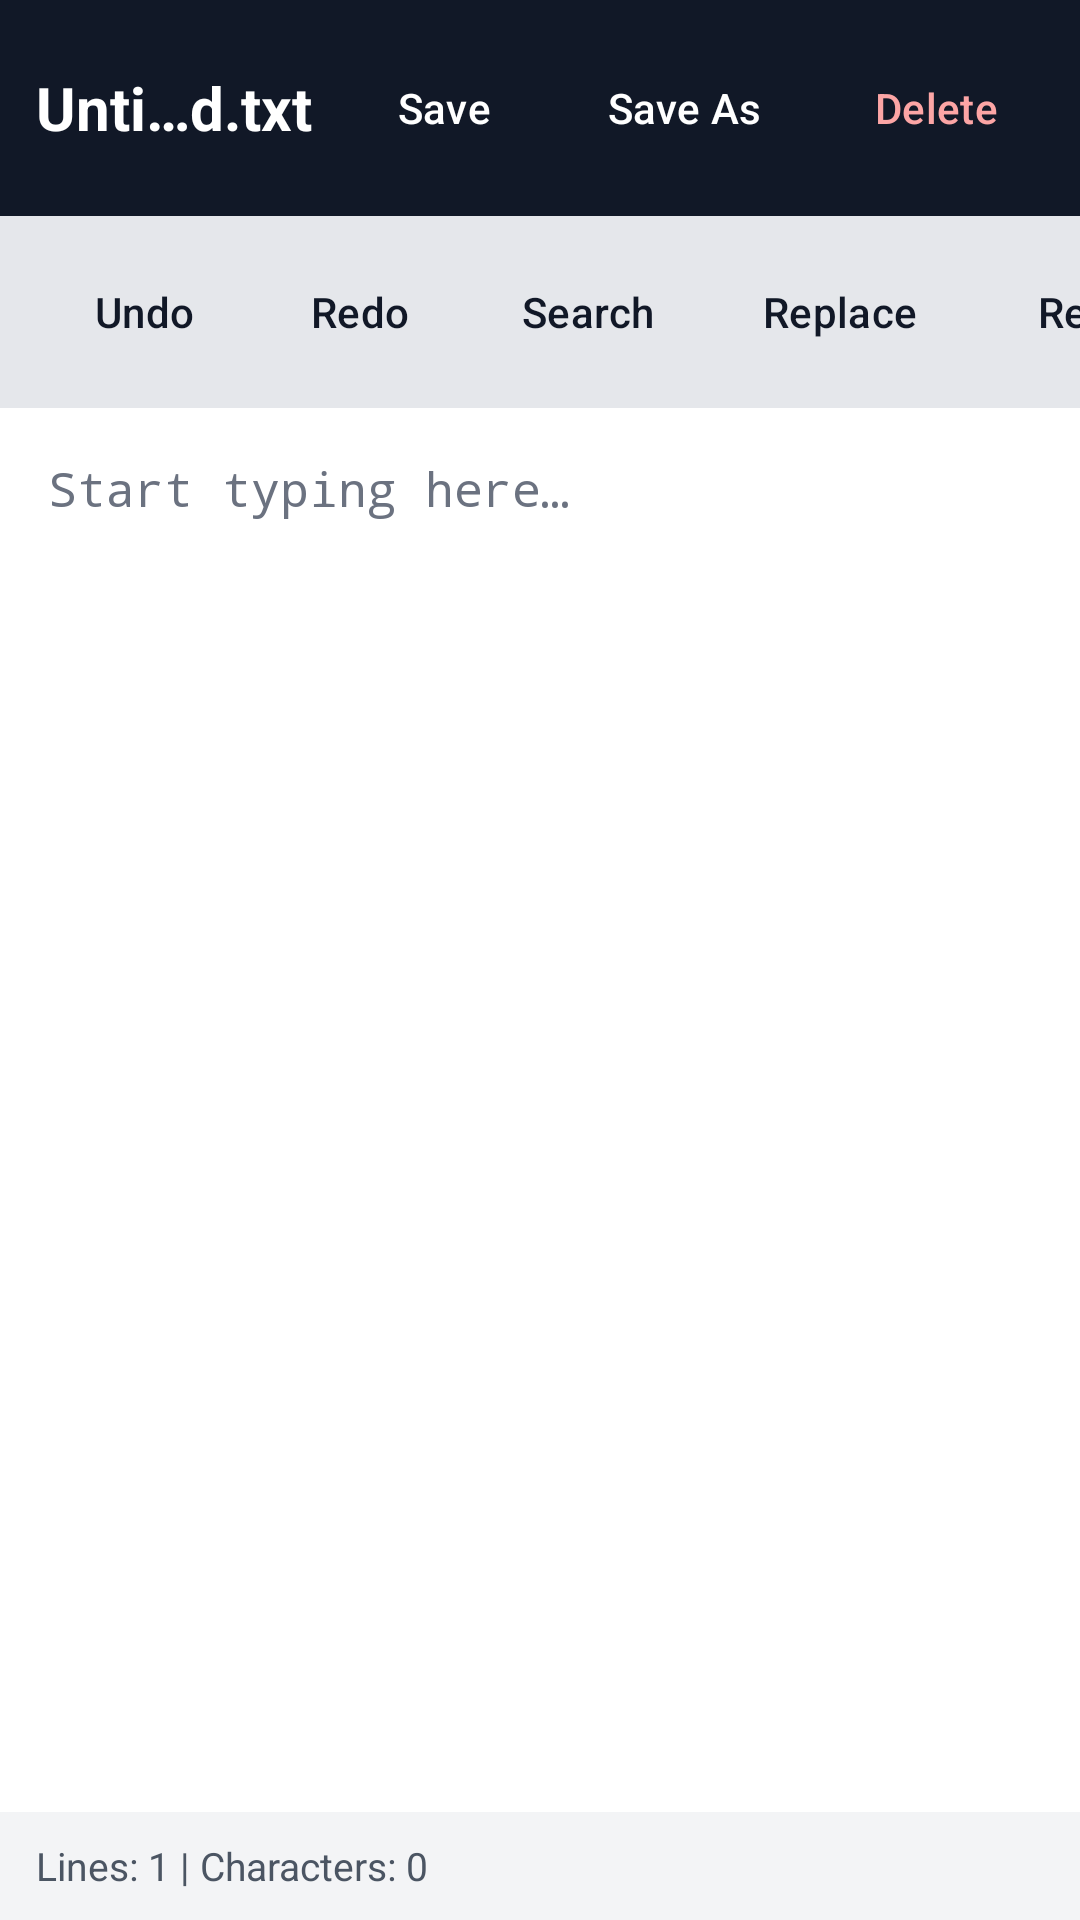

The Android layout XML behind this screen, and the referenced resources:
<!-- AndroidManifest.xml: application theme Theme.TextEz -->
<!-- res/layout/activity_editor.xml -->
<?xml version="1.0" encoding="utf-8"?>
<LinearLayout
    xmlns:android="http://schemas.android.com/apk/res/android"
    android:layout_width="match_parent"
    android:layout_height="match_parent"
    android:background="#F8FAFC"
    android:orientation="vertical">

    <LinearLayout
        android:layout_width="match_parent"
        android:layout_height="72dp"
        android:background="#111827"
        android:gravity="center_vertical"
        android:orientation="horizontal"
        android:padding="12dp">

        <TextView
            android:id="@+id/txtFileName"
            android:layout_width="0dp"
            android:layout_height="wrap_content"
            android:layout_weight="1"
            android:ellipsize="middle"
            android:maxLines="1"
            android:text="@string/untitled_file"
            android:textColor="#FFFFFF"
            android:textSize="20sp"
            android:textStyle="bold" />

        <Button
            android:id="@+id/btnSave"
            style="?android:attr/buttonBarButtonStyle"
            android:layout_width="wrap_content"
            android:layout_height="48dp"
            android:minWidth="64dp"
            android:text="@string/save"
            android:textColor="#FFFFFF" />

        <Button
            android:id="@+id/btnSaveAs"
            style="?android:attr/buttonBarButtonStyle"
            android:layout_width="wrap_content"
            android:layout_height="48dp"
            android:minWidth="80dp"
            android:text="@string/save_as"
            android:textColor="#FFFFFF" />

        <Button
            android:id="@+id/btnDelete"
            style="?android:attr/buttonBarButtonStyle"
            android:layout_width="wrap_content"
            android:layout_height="48dp"
            android:minWidth="72dp"
            android:text="@string/delete"
            android:textColor="#FCA5A5" />

    </LinearLayout>

    <HorizontalScrollView
        android:layout_width="match_parent"
        android:layout_height="64dp"
        android:background="#E5E7EB"
        android:fillViewport="true"
        android:scrollbars="none">

        <LinearLayout
            style="?android:attr/buttonBarStyle"
            android:layout_width="wrap_content"
            android:layout_height="match_parent"
            android:gravity="center_vertical"
            android:orientation="horizontal"
            android:paddingStart="8dp"
            android:paddingEnd="8dp">

            <Button
                android:id="@+id/btnUndo"
                style="?android:attr/buttonBarButtonStyle"
                android:layout_width="wrap_content"
                android:layout_height="48dp"
                android:minWidth="64dp"
                android:text="@string/undo"
                android:textColor="#111827" />

            <Button
                android:id="@+id/btnRedo"
                style="?android:attr/buttonBarButtonStyle"
                android:layout_width="wrap_content"
                android:layout_height="48dp"
                android:minWidth="64dp"
                android:text="@string/redo"
                android:textColor="#111827" />

            <Button
                android:id="@+id/btnSearch"
                style="?android:attr/buttonBarButtonStyle"
                android:layout_width="wrap_content"
                android:layout_height="48dp"
                android:minWidth="72dp"
                android:text="@string/search"
                android:textColor="#111827" />

            <Button
                android:id="@+id/btnReplace"
                style="?android:attr/buttonBarButtonStyle"
                android:layout_width="wrap_content"
                android:layout_height="48dp"
                android:minWidth="80dp"
                android:text="@string/replace"
                android:textColor="#111827" />

            <Button
                android:id="@+id/btnReadOnly"
                style="?android:attr/buttonBarButtonStyle"
                android:layout_width="wrap_content"
                android:layout_height="48dp"
                android:minWidth="100dp"
                android:text="@string/read_only"
                android:textColor="#111827" />

            <Button
                android:id="@+id/btnCreateVersion"
                style="?android:attr/buttonBarButtonStyle"
                android:layout_width="wrap_content"
                android:layout_height="48dp"
                android:minWidth="120dp"
                android:text="@string/create_version"
                android:textColor="#111827" />

            <Button
                android:id="@+id/btnVersionHistory"
                style="?android:attr/buttonBarButtonStyle"
                android:layout_width="wrap_content"
                android:layout_height="48dp"
                android:minWidth="100dp"
                android:text="@string/history"
                android:textColor="#111827" />

        </LinearLayout>

    </HorizontalScrollView>

    <EditText
        android:id="@+id/editorText"
        android:layout_width="match_parent"
        android:layout_height="0dp"
        android:layout_weight="1"
        android:background="#FFFFFF"
        android:fontFamily="monospace"
        android:gravity="top|start"
        android:hint="@string/editor_hint"
        android:importantForAutofill="no"
        android:inputType="textMultiLine|textNoSuggestions|textVisiblePassword"
        android:padding="16dp"
        android:scrollbars="vertical"
        android:textColor="#111827"
        android:textColorHint="#6B7280"
        android:textSize="16sp" />

    <TextView
        android:id="@+id/txtStatus"
        android:layout_width="match_parent"
        android:layout_height="36dp"
        android:background="#F3F4F6"
        android:gravity="center_vertical"
        android:paddingStart="12dp"
        android:paddingEnd="12dp"
        android:text="@string/status_default"
        android:textColor="#4B5563"
        android:textSize="13sp" />

</LinearLayout>
<!-- resources referenced by this layout -->
<resources>
  <string name="create_version">
          Create Version
      </string>
  <string name="delete">Delete</string>
  <string name="editor_hint">Start typing here…</string>
  <string name="history">History</string>
  <string name="read_only">Read Only</string>
  <string name="redo">Redo</string>
  <string name="replace">Replace</string>
  <string name="save">Save</string>
  <string name="save_as">Save As</string>
  <string name="search">Search</string>
  <string name="status_default">
          Lines: 1 | Characters: 0
      </string>
  <string name="undo">Undo</string>
  <string name="untitled_file">Untitled.txt</string>
  <style name="Theme.TextEz" parent="Base.Theme.TextEz" />
  <style name="Base.Theme.TextEz" parent="Theme.Material3.DayNight.NoActionBar">
          
          
      </style>
</resources>
